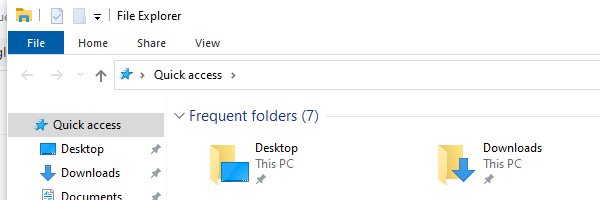
Task: trial process
Workflow: Sequence

Step 1: Attach Window 'explorer.exe File' on the element in window 'File Explorer' (explorer.exe)

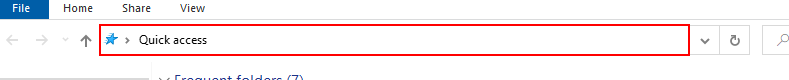
Step 2: click on the toolbar in window 'Address: Quick access'

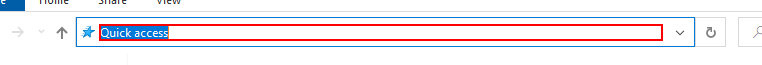
Step 3: type "C:\Users\paritad\AppData\Local\UiPath\Logs" into the text box 'Address'

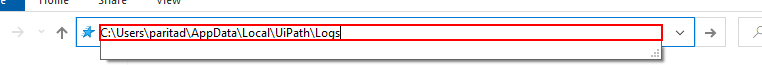
Step 4: type a value into the text box 'Address'

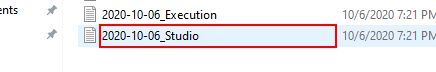
Step 5: click on 'editable text  Name' in window 'Logs' (explorer.exe)
